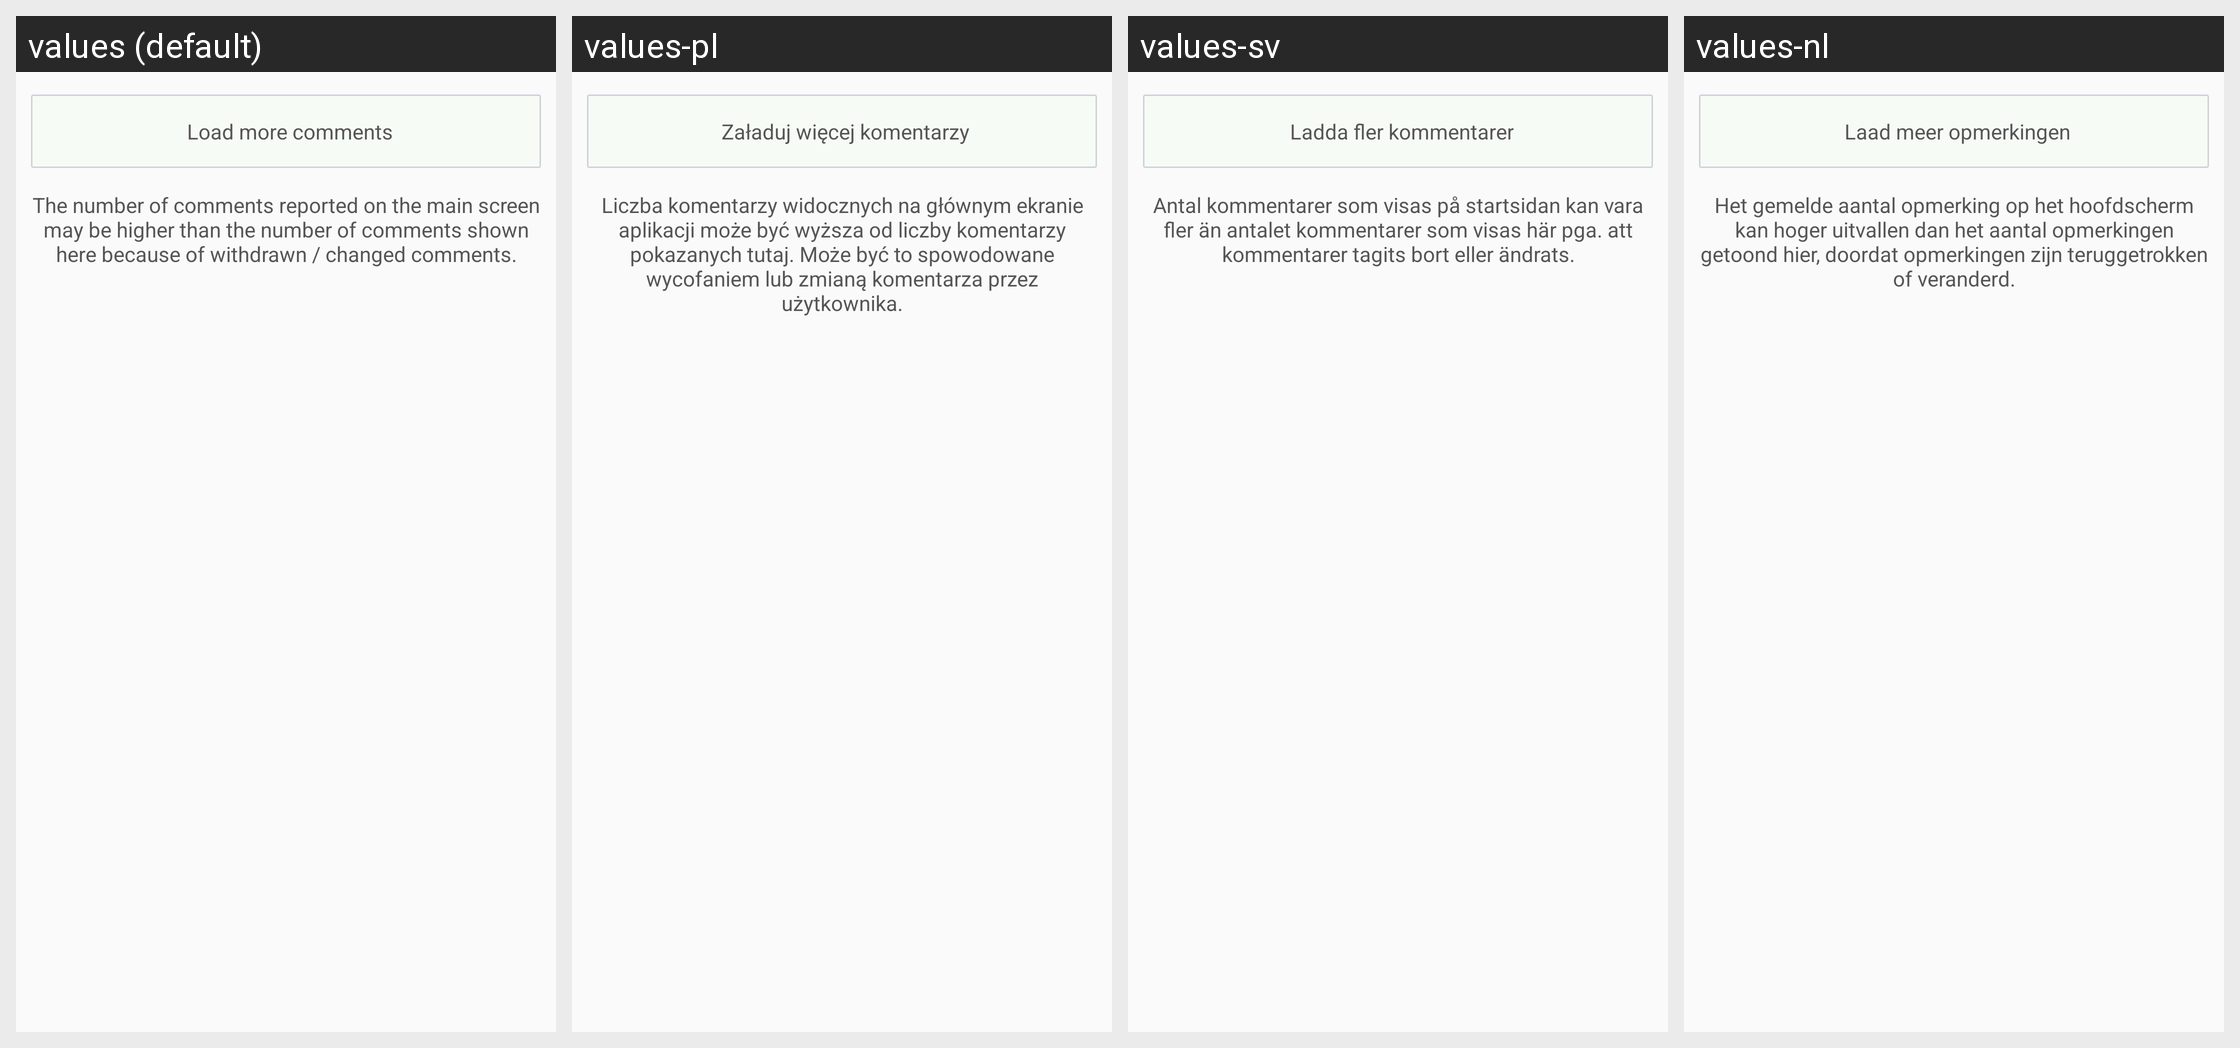

The same Android screen rendered under several of its app's locales, left to right. List the strings drawn on it with the default value and each locale's translation.
Android screen res/layout/comments_list_footer.xml rendered under 4 locales, left to right: values (default), values-pl, values-sv, values-nl. Device: Nexus 5 (rendered at 1080×1920; each locale shown at half size, 540×960, under a caption strip naming it); theme Theme.Andlytics.
Other locales in the repository, not shown: values-ca, values-cs, values-de, values-es, values-fr, values-it, values-ja, values-ru, values-tr.
Strings drawn on this screen, with the default value and each locale's value (text and hints the layout hard-codes, and strings that could not be matched under every locale, appear in the picture but are not listed):

load_more_comments
  values: Load more comments
  values-pl: Załaduj więcej komentarzy
  values-sv: Ladda fler kommentarer
  values-nl: Laad meer opmerkingen

info_comments
  values: The number of comments reported on the main screen may be higher than the number of comments shown here because of withdrawn / changed comments.
  values-pl: Liczba komentarzy widocznych na głównym ekranie aplikacji może być wyższa od liczby komentarzy pokazanych tutaj. Może być to spowodowane wycofaniem lub zmianą komentarza przez użytkownika.
  values-sv: Antal kommentarer som visas på startsidan kan vara fler än antalet kommentarer som visas här pga. att kommentarer tagits bort eller ändrats.
  values-nl: Het gemelde aantal opmerking op het hoofdscherm kan hoger uitvallen dan het aantal opmerkingen getoond hier, doordat opmerkingen zijn teruggetrokken of veranderd.
